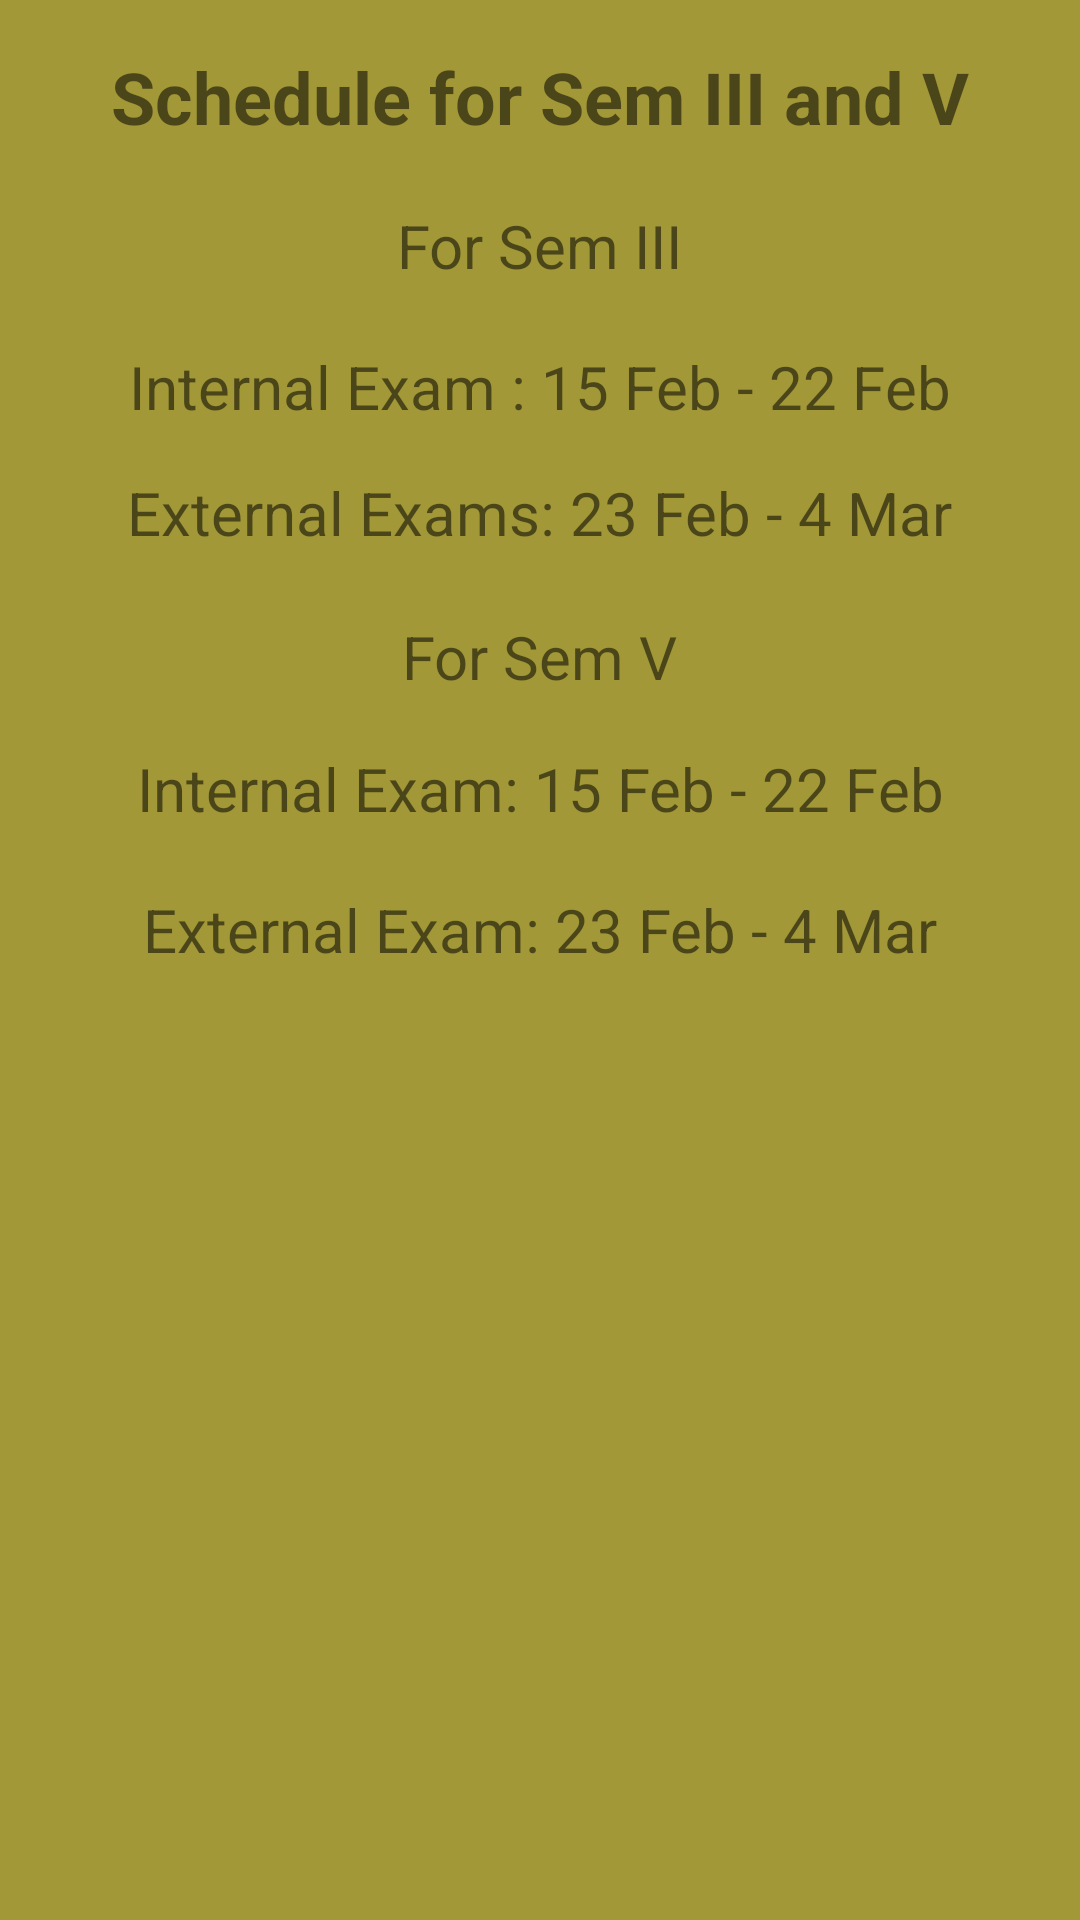

Layout XML and referenced resources for this Android screen:
<!-- AndroidManifest.xml: application theme Theme.TrialTwo -->
<!-- res/layout/popup1.xml -->
<?xml version="1.0" encoding="utf-8"?>
<RelativeLayout xmlns:android="http://schemas.android.com/apk/res/android"
    xmlns:app="http://schemas.android.com/apk/res-auto"
    xmlns:tools="http://schemas.android.com/tools"
    android:layout_width="350dp"
    android:layout_height="350dp"
    android:layout_gravity="center"
    android:background="#A39837">

    <androidx.constraintlayout.widget.ConstraintLayout
        android:layout_width="match_parent"
        android:layout_height="match_parent">

        <TextView
            android:id="@+id/textView8"
            android:layout_width="wrap_content"
            android:layout_height="wrap_content"
            android:layout_marginTop="16dp"
            android:text="Schedule for Sem III and V"
            android:textSize="24sp"
            android:textStyle="bold"
            app:layout_constraintEnd_toEndOf="parent"
            app:layout_constraintStart_toStartOf="parent"
            app:layout_constraintTop_toTopOf="parent" />

        <TextView
            android:id="@+id/textView13"
            android:layout_width="wrap_content"
            android:layout_height="wrap_content"
            android:layout_marginTop="20dp"
            android:text="For Sem III"
            android:textSize="20sp"
            app:layout_constraintEnd_toEndOf="parent"
            app:layout_constraintHorizontal_bias="0.5"
            app:layout_constraintStart_toStartOf="parent"
            app:layout_constraintTop_toBottomOf="@+id/textView8" />

        <TextView
            android:id="@+id/textView14"
            android:layout_width="wrap_content"
            android:layout_height="wrap_content"
            android:layout_marginTop="20dp"
            android:text="Internal Exam : 15 Feb - 22 Feb"
            android:textSize="20sp"
            app:layout_constraintEnd_toEndOf="parent"
            app:layout_constraintHorizontal_bias="0.5"
            app:layout_constraintStart_toStartOf="parent"
            app:layout_constraintTop_toBottomOf="@+id/textView13" />

        <TextView
            android:id="@+id/textView15"
            android:layout_width="wrap_content"
            android:layout_height="wrap_content"
            android:layout_marginTop="15dp"
            android:text="External Exams: 23 Feb - 4 Mar"
            android:textSize="20sp"
            app:layout_constraintEnd_toEndOf="parent"
            app:layout_constraintHorizontal_bias="0.5"
            app:layout_constraintStart_toStartOf="parent"
            app:layout_constraintTop_toBottomOf="@+id/textView14" />

        <TextView
            android:id="@+id/textView16"
            android:layout_width="wrap_content"
            android:layout_height="wrap_content"
            android:layout_marginTop="21dp"
            android:text="For Sem V"
            android:textSize="20sp"
            app:layout_constraintEnd_toEndOf="parent"
            app:layout_constraintHorizontal_bias="0.5"
            app:layout_constraintStart_toStartOf="parent"
            app:layout_constraintTop_toBottomOf="@+id/textView15" />

        <TextView
            android:id="@+id/textView17"
            android:layout_width="wrap_content"
            android:layout_height="wrap_content"
            android:layout_marginTop="17dp"
            android:text="Internal Exam: 15 Feb - 22 Feb"
            android:textSize="20sp"
            app:layout_constraintEnd_toEndOf="parent"
            app:layout_constraintHorizontal_bias="0.5"
            app:layout_constraintStart_toStartOf="parent"
            app:layout_constraintTop_toBottomOf="@+id/textView16" />

        <TextView
            android:id="@+id/textView18"
            android:layout_width="wrap_content"
            android:layout_height="wrap_content"
            android:layout_marginTop="20dp"
            android:text="External Exam: 23 Feb - 4 Mar"
            android:textSize="20sp"
            app:layout_constraintEnd_toEndOf="parent"
            app:layout_constraintHorizontal_bias="0.5"
            app:layout_constraintStart_toStartOf="parent"
            app:layout_constraintTop_toBottomOf="@+id/textView17" />
    </androidx.constraintlayout.widget.ConstraintLayout>

</RelativeLayout>
<!-- resources referenced by this layout -->
<resources>
  <style name="Theme.TrialTwo" parent="Theme.MaterialComponents.Light.NoActionBar">
          
          <item name="colorPrimary">@color/purple_500</item>
          <item name="colorPrimaryVariant">@color/purple_700</item>
          <item name="colorOnPrimary">@color/white</item>
          
          <item name="colorSecondary">@color/teal_200</item>
          <item name="colorSecondaryVariant">@color/teal_700</item>
          <item name="colorOnSecondary">@color/black</item>
          
          <item name="android:statusBarColor">@color/teal_700</item>
          
      </style>
  <color name="purple_500">#FF6200EE</color>
  <color name="purple_700">#FF3700B3</color>
  <color name="white">#FFFFFFFF</color>
  <color name="teal_200">#FF03DAC5</color>
  <color name="teal_700">#FF018786</color>
  <color name="black">#FF000000</color>
</resources>
